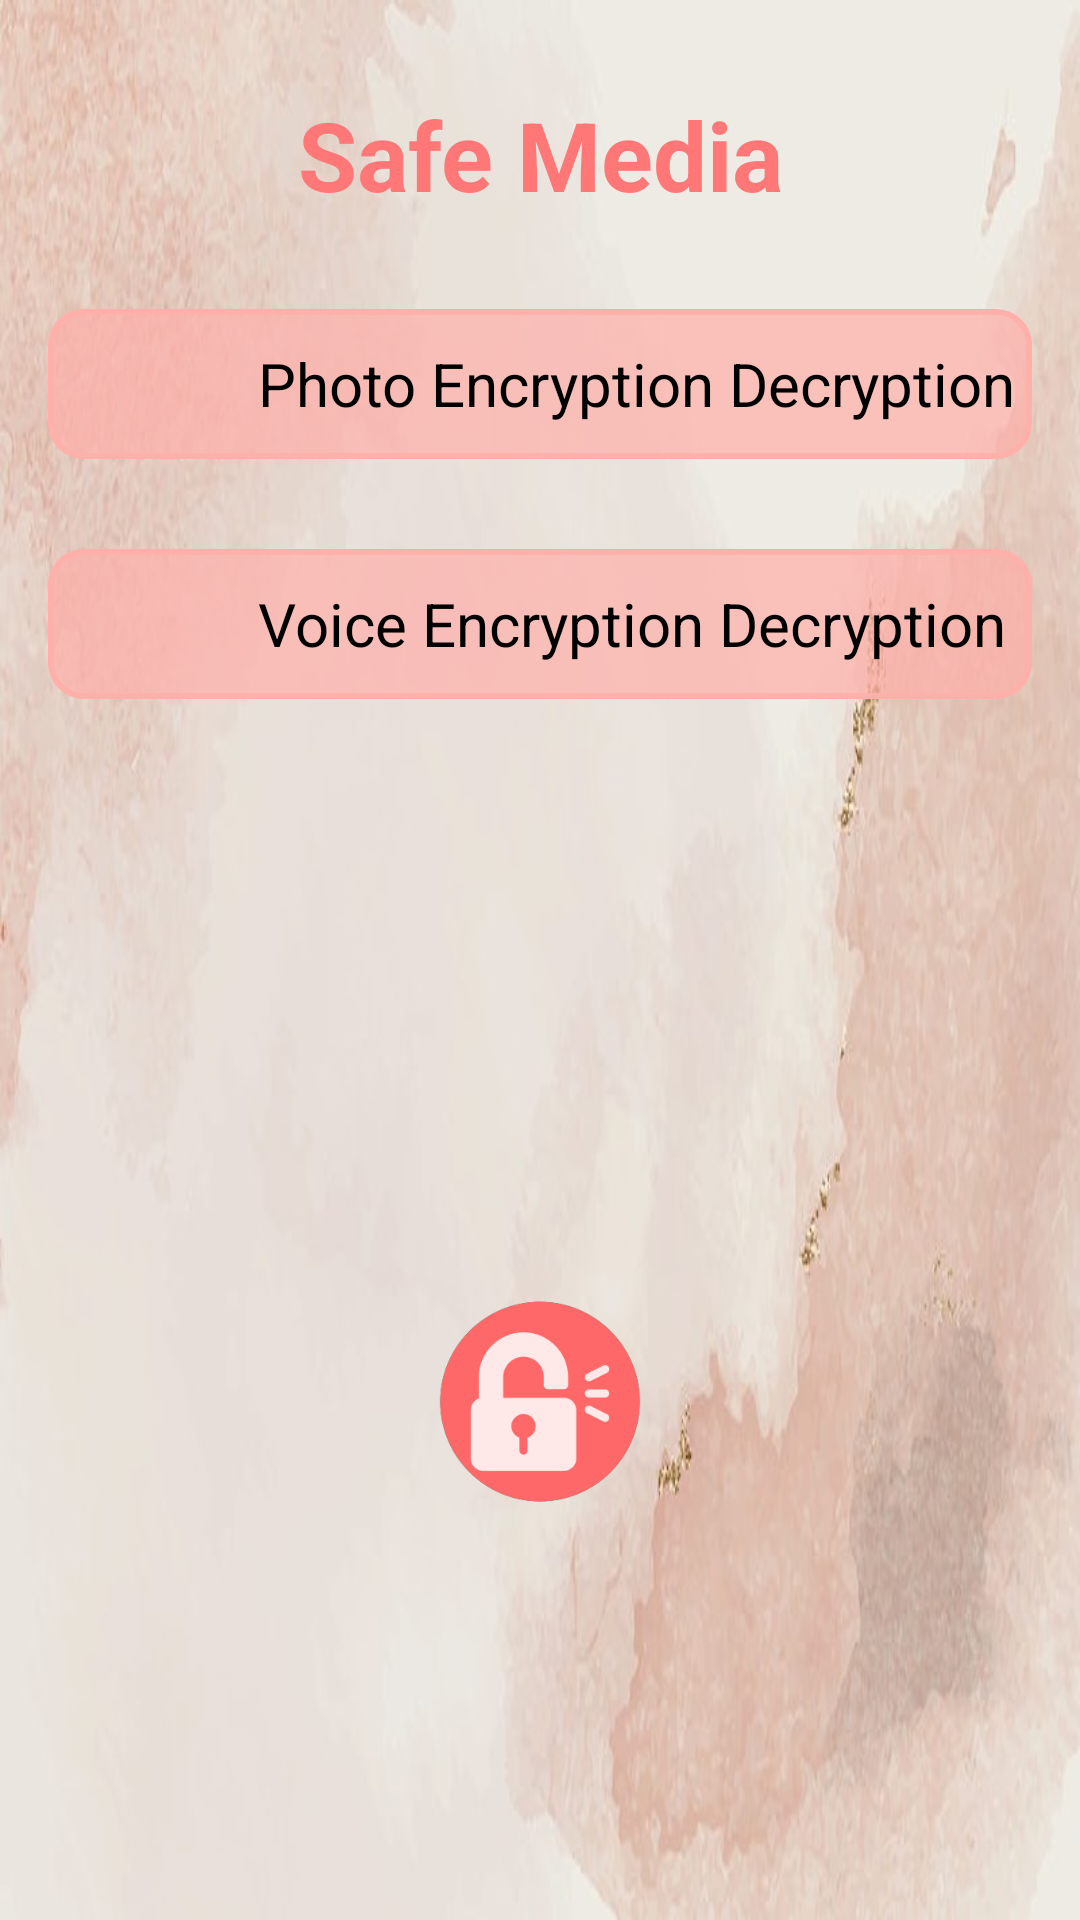

This screen was rendered from an Android layout file. Write that file and the resources it references.
<!-- AndroidManifest.xml: application theme Theme.SafeMedia -->
<!-- res/layout/activity_main.xml -->
<?xml version="1.0" encoding="utf-8"?>
<androidx.constraintlayout.widget.ConstraintLayout xmlns:android="http://schemas.android.com/apk/res/android"
    xmlns:app="http://schemas.android.com/apk/res-auto"
    xmlns:tools="http://schemas.android.com/tools"
    android:layout_width="match_parent"
    android:layout_height="match_parent"
    android:background="@drawable/app_background"
    tools:context=".MainActivity">

    <TextView
        android:id="@+id/main_TXT_title"
        android:layout_width="wrap_content"
        android:layout_height="wrap_content"
        android:text="Safe Media"
        android:textColor="#FF7777"
        android:textSize="32sp"
        android:textStyle="bold"
        android:elevation="3dp"
        android:layout_marginTop="30dp"
        app:layout_constraintEnd_toEndOf="parent"
        app:layout_constraintStart_toStartOf="parent"
        app:layout_constraintTop_toTopOf="parent" />


    <RelativeLayout
        android:id="@+id/main_REL_photo"
        android:layout_width="match_parent"
        android:layout_height="50dp"
        android:layout_marginStart="16dp"
        android:layout_marginTop="30dp"
        android:layout_marginEnd="16dp"
        android:background="@drawable/rounded_shape"
        app:layout_constraintEnd_toEndOf="parent"
        app:layout_constraintTop_toBottomOf="@id/main_TXT_title"
        app:layout_constraintStart_toStartOf="parent">


        <ImageView
            android:layout_width="30dp"
            android:layout_height="30dp"
            android:layout_alignParentLeft="true"
            android:layout_centerVertical="true"
            android:layout_marginLeft="15dp"
            app:tint="#000000"
            android:src="@drawable/ic_camera">
        </ImageView>

        <TextView
            android:layout_width="wrap_content"
            android:layout_height="wrap_content"
            android:layout_centerVertical="true"
            android:layout_marginLeft="65dp"
            android:text="Photo Encryption Decryption"
            android:textColor="@color/black"
            android:textSize="20sp">
        </TextView>

    </RelativeLayout>

    <RelativeLayout
        android:id="@+id/main_REL_voice"
        android:layout_width="match_parent"
        android:layout_height="50dp"
        android:layout_marginStart="16dp"
        android:layout_marginTop="30dp"
        android:layout_marginEnd="16dp"
        android:background="@drawable/rounded_shape"
        app:layout_constraintEnd_toEndOf="parent"
        app:layout_constraintTop_toBottomOf="@id/main_REL_photo"
        app:layout_constraintStart_toStartOf="parent">


        <ImageView
            android:layout_width="30dp"
            android:layout_height="30dp"
            android:layout_alignParentLeft="true"
            android:layout_centerVertical="true"
            android:layout_marginLeft="15dp"
            app:tint="#000000"
            android:src="@drawable/ic_voice">
        </ImageView>

        <TextView
            android:layout_width="wrap_content"
            android:layout_height="wrap_content"
            android:layout_centerVertical="true"
            android:layout_marginLeft="65dp"
            android:text="Voice Encryption Decryption"
            android:textColor="@color/black"
            android:textSize="20sp">
        </TextView>

    </RelativeLayout>


    
    

    <ImageView
        android:id="@+id/main_IMG_logo"
        android:layout_width="70dp"
        android:layout_height="70dp"
        android:layout_marginTop="60dp"
        android:elevation="5dp"
        android:src="@drawable/ic_logo"
        app:layout_constraintBottom_toBottomOf="parent"
        app:layout_constraintEnd_toEndOf="parent"
        app:layout_constraintStart_toStartOf="parent"
        app:layout_constraintTop_toBottomOf="@id/main_REL_voice">

    </ImageView>



</androidx.constraintlayout.widget.ConstraintLayout>
<!-- resources referenced by this layout -->
<resources>
  <!-- drawable app_background: jpg bitmap (drawable, 40661 bytes) -->
  <!-- drawable ic_logo: png bitmap (drawable, 10378 bytes) -->
  <!-- drawable rounded_shape (drawable) -->
  <?xml version="1.0" encoding="utf-8"?>
  <shape xmlns:android="http://schemas.android.com/apk/res/android"
      android:shape="rectangle" >
  
      <solid
          android:color="#B3FFB0AA">
      </solid>
  
      <stroke
          android:width="2dp"
          android:color="#FFB0AA" >
      </stroke>
  
      <padding
          android:left="5dp"
          android:top="5dp"
          android:right="5dp"
          android:bottom="5dp"    >
      </padding>
  
      <corners
          android:radius="11dp"   >
      </corners>
  
  </shape>
  <style name="Theme.SafeMedia" parent="Theme.MaterialComponents.DayNight.NoActionBar">
          
          <item name="colorPrimary">@color/purple_500</item>
          <item name="colorPrimaryVariant">@color/purple_700</item>
          <item name="colorOnPrimary">@color/white</item>
          
          <item name="colorSecondary">@color/teal_200</item>
          <item name="colorSecondaryVariant">@color/teal_700</item>
          <item name="colorOnSecondary">@color/black</item>
          
          <item name="android:statusBarColor">?attr/colorPrimaryVariant</item>
          
      </style>
  <!-- not gathered from this repository: default colours our renderer supplied (Android Studio template values) -->
  <color name="purple_500">#FF6200EE</color>
  <color name="purple_700">#FF3700B3</color>
  <color name="teal_200">#FF03DAC5</color>
  <color name="teal_700">#FF018786</color>
  <color name="black">#FF000000</color>
  <color name="white">#FFFFFFFF</color>
</resources>
